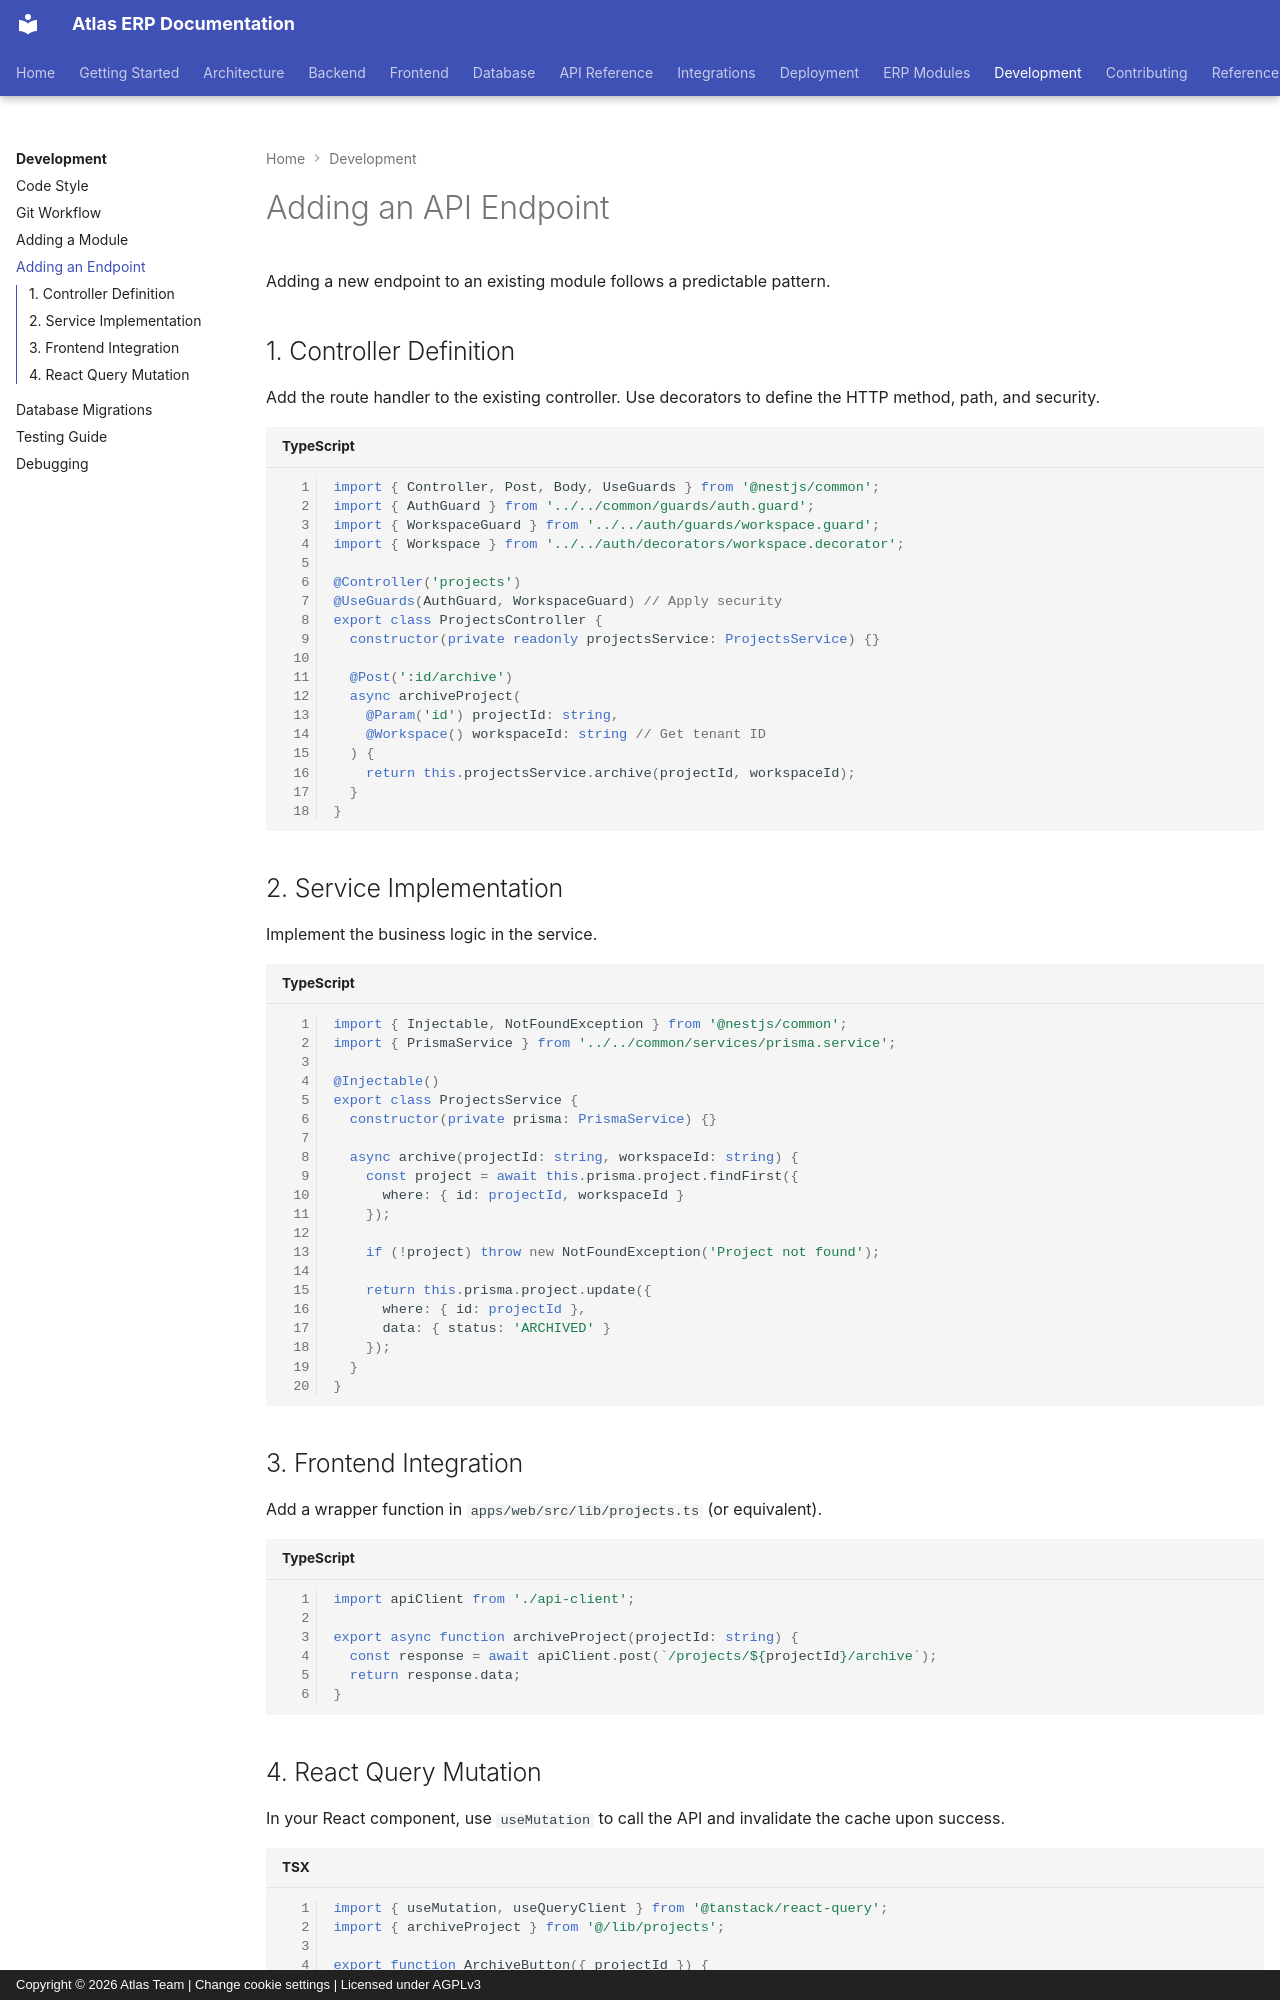

repository: VaibhavDaveDev/Atlas · page: development/adding-an-api-endpoint/index.html · generator: mkdocs · copyright: Copyright © 2026 Atlas Team | Change cookie settings | Licensed under AGPLv3

# Adding an API Endpoint

Adding a new endpoint to an existing module follows a predictable pattern.

## 1. Controller Definition

Add the route handler to the existing controller. Use decorators to define the HTTP method, path, and security.

```typescript
import { Controller, Post, Body, UseGuards } from '@nestjs/common';
import { AuthGuard } from '../../common/guards/auth.guard';
import { WorkspaceGuard } from '../../auth/guards/workspace.guard';
import { Workspace } from '../../auth/decorators/workspace.decorator';

@Controller('projects')
@UseGuards(AuthGuard, WorkspaceGuard) // Apply security
export class ProjectsController {
  constructor(private readonly projectsService: ProjectsService) {}

  @Post(':id/archive')
  async archiveProject(
    @Param('id') projectId: string,
    @Workspace() workspaceId: string // Get tenant ID
  ) {
    return this.projectsService.archive(projectId, workspaceId);
  }
}
```

## 2. Service Implementation

Implement the business logic in the service.

```typescript
import { Injectable, NotFoundException } from '@nestjs/common';
import { PrismaService } from '../../common/services/prisma.service';

@Injectable()
export class ProjectsService {
  constructor(private prisma: PrismaService) {}

  async archive(projectId: string, workspaceId: string) {
    const project = await this.prisma.project.findFirst({
      where: { id: projectId, workspaceId }
    });

    if (!project) throw new NotFoundException('Project not found');

    return this.prisma.project.update({
      where: { id: projectId },
      data: { status: 'ARCHIVED' }
    });
  }
}
```

## 3. Frontend Integration

Add a wrapper function in `apps/web/src/lib/projects.ts` (or equivalent).

```typescript
import apiClient from './api-client';

export async function archiveProject(projectId: string) {
  const response = await apiClient.post(`/projects/${projectId}/archive`);
  return response.data;
}
```
